Photos from the image-classification dataset "split-data" in the GitHub repository Coronavirus-Visualization-Team/CVT_COVID-CT-CNN. Its 2 classes are: COVID, non-COVID.

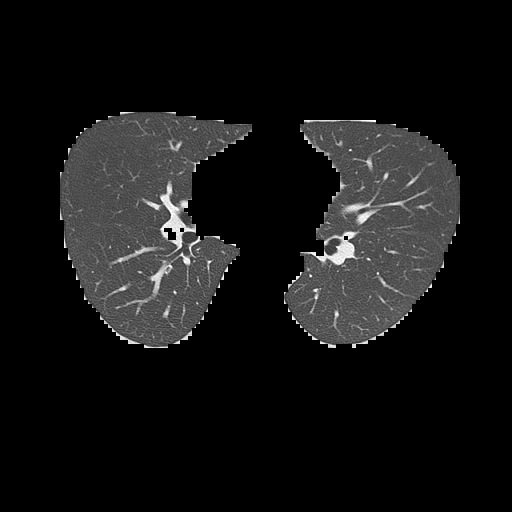
Label: non-COVID

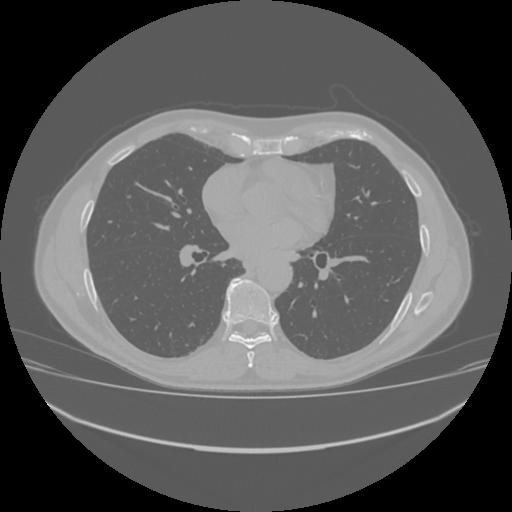
Label: non-COVID

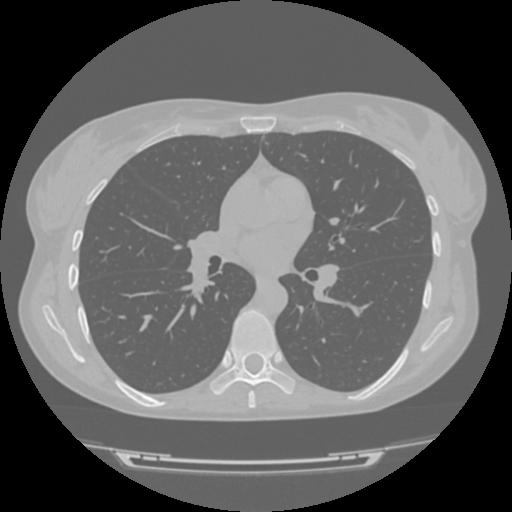
Label: COVID

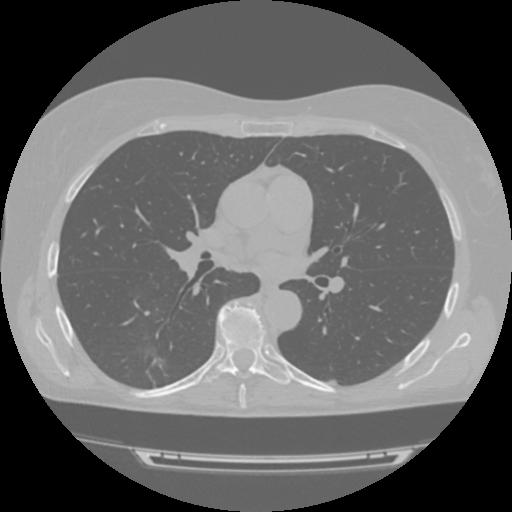
Label: COVID

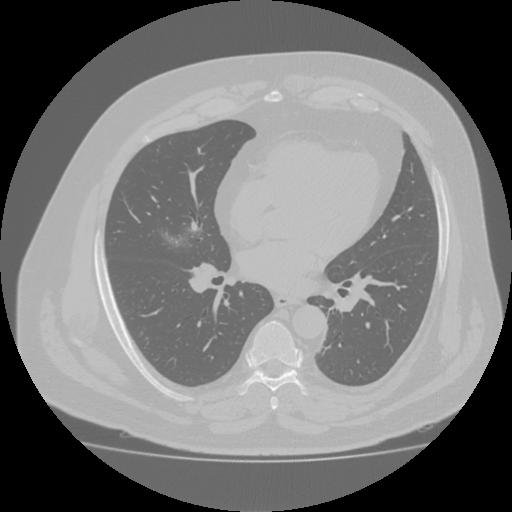
Label: COVID

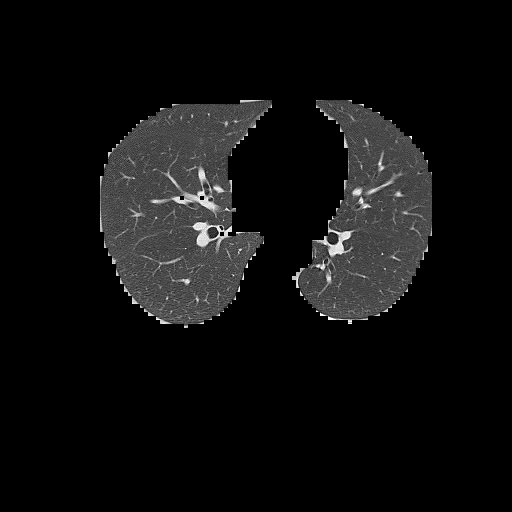
Label: non-COVID
